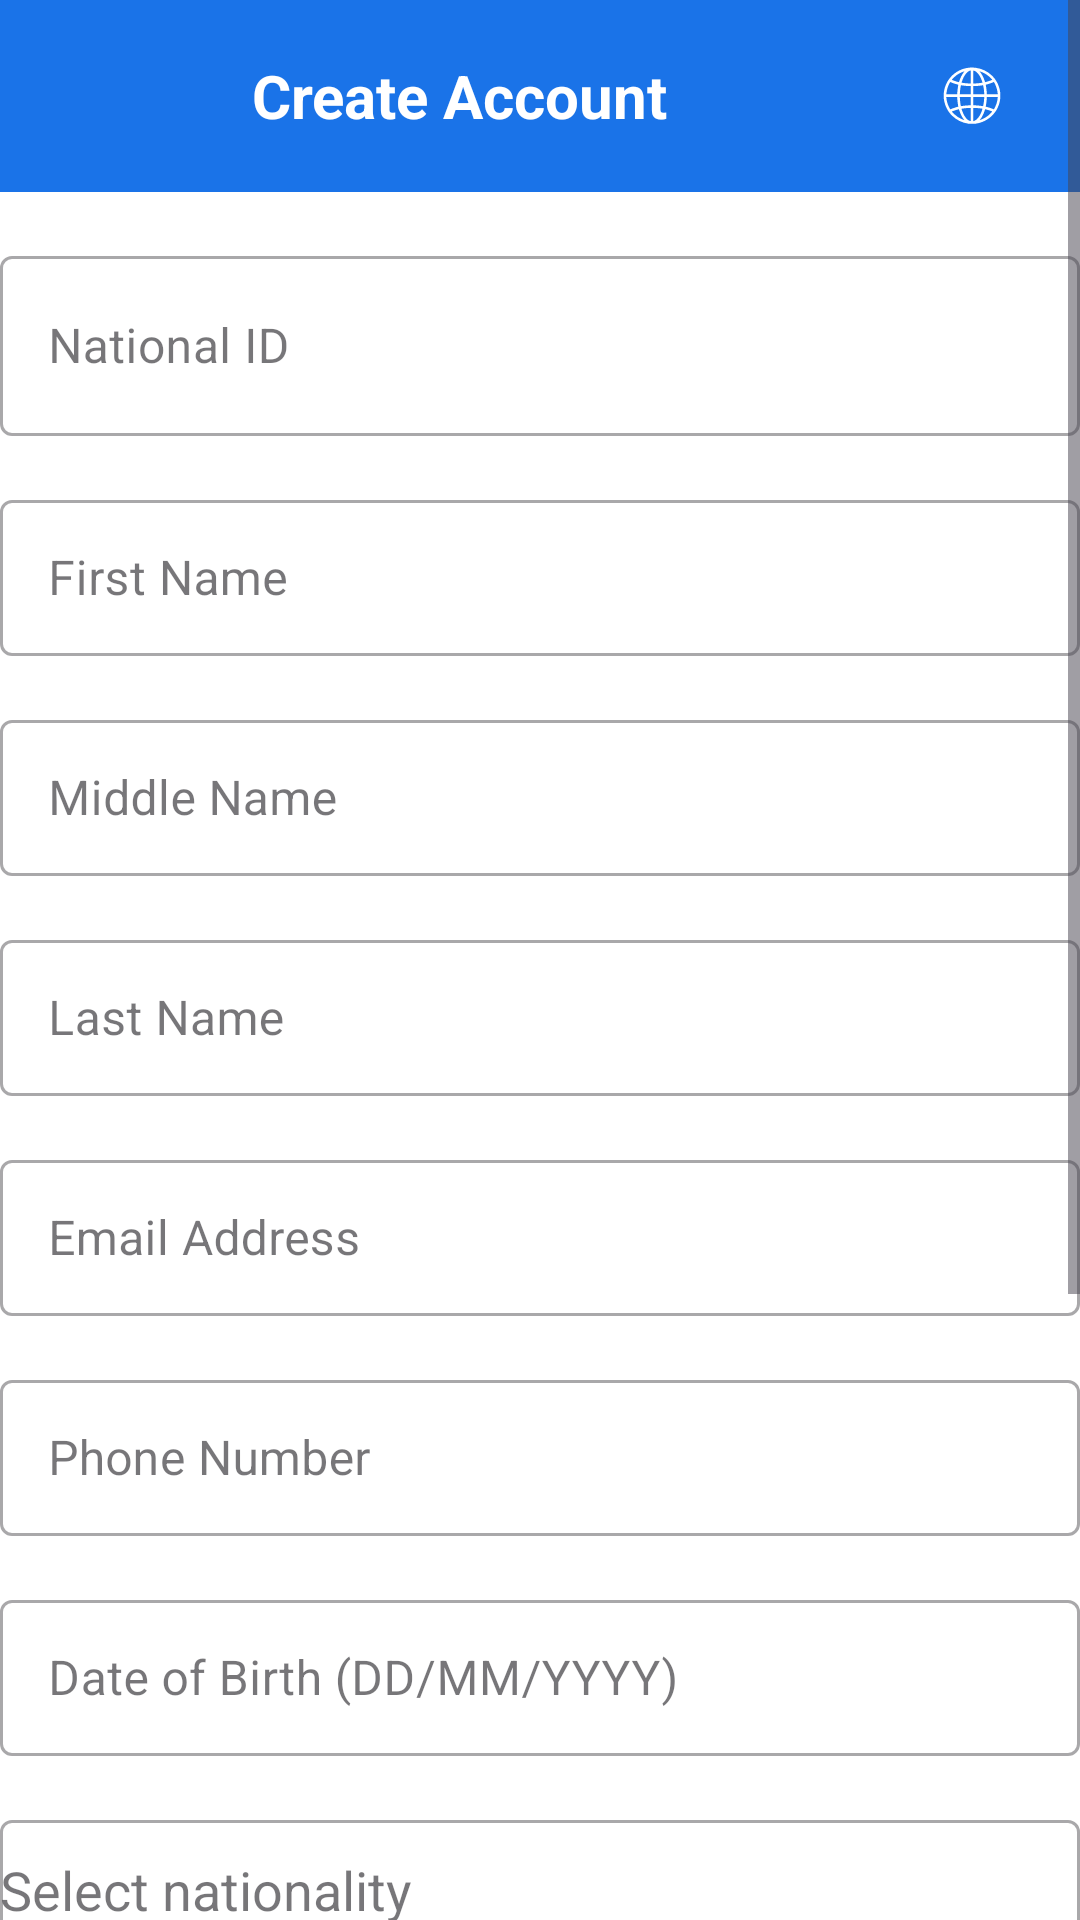

Write the Android layout XML for this screen, with the resource values it uses.
<!-- AndroidManifest.xml: application theme Theme.LoginPage -->
<!-- res/layout/activity_register.xml -->
<?xml version="1.0" encoding="utf-8"?>
<ScrollView xmlns:android="http://schemas.android.com/apk/res/android"
    xmlns:app="http://schemas.android.com/apk/res-auto"
    android:layout_width="match_parent"
    android:layout_height="match_parent"
    android:fillViewport="true"
    android:background="#FFFFFF">

    <LinearLayout
        android:orientation="vertical"
        android:layout_width="match_parent"
        android:layout_height="wrap_content">

        
        
        
        <com.google.android.material.appbar.MaterialToolbar
            android:id="@+id/topAppBar"
            android:layout_width="match_parent"
            android:layout_height="?attr/actionBarSize"
            android:background="#1A73E8"
            app:navigationIcon="@drawable/baseline_arrow_back_ios_24">

            <LinearLayout
                android:layout_width="match_parent"
                android:layout_height="match_parent"
                android:gravity="center_vertical"
                android:orientation="horizontal">

                <ImageView
                    android:id="@+id/toolbarLogo"
                    android:layout_width="44dp"
                    android:layout_height="44dp"
                    android:layout_marginStart="16dp"
                    android:layout_marginEnd="8dp"
                    android:contentDescription="App Logo"
                    android:src="@drawable/logo" />

                <TextView
                    android:layout_width="0dp"
                    android:layout_height="wrap_content"
                    android:layout_weight="1"
                    android:text="Create Account"
                    android:textColor="@android:color/white"
                    android:textSize="20sp"
                    android:textStyle="bold" />

                <ImageView
                    android:id="@+id/btnChangeLanguage"
                    android:layout_width="40dp"
                    android:layout_height="40dp"
                    android:layout_marginEnd="16dp"
                    android:contentDescription="Change Language"
                    android:padding="6dp"
                    android:src="@drawable/ic_language_svg"
                    app:tint="@android:color/white" />

            </LinearLayout>
        </com.google.android.material.appbar.MaterialToolbar>



        
        
        

        
        <com.google.android.material.textfield.TextInputLayout
            android:id="@+id/tilNationalID"
            style="@style/Widget.MaterialComponents.TextInputLayout.OutlinedBox"
            android:layout_width="match_parent"
            android:layout_height="wrap_content"
            android:layout_marginTop="16dp">

            <com.google.android.material.textfield.TextInputEditText
                android:id="@+id/etNationalID"
                android:layout_width="match_parent"
                android:layout_height="60dp"
            android:hint="National ID"
            android:inputType="number"
            android:maxLength="15" />
        </com.google.android.material.textfield.TextInputLayout>



        
        <com.google.android.material.textfield.TextInputLayout
            android:id="@+id/tilFirstName"
            style="@style/Widget.MaterialComponents.TextInputLayout.OutlinedBox"
            android:layout_width="match_parent"
            android:layout_height="wrap_content"
            android:layout_marginTop="16dp">

            <com.google.android.material.textfield.TextInputEditText
                android:id="@+id/etFirstName"
                android:layout_width="match_parent"
                android:layout_height="52dp"
                android:hint="First Name" />
        </com.google.android.material.textfield.TextInputLayout>


        
        <com.google.android.material.textfield.TextInputLayout
            android:id="@+id/tilMiddleName"
            style="@style/Widget.MaterialComponents.TextInputLayout.OutlinedBox"
            android:layout_width="match_parent"
            android:layout_height="wrap_content"
            android:layout_marginTop="16dp">

            <com.google.android.material.textfield.TextInputEditText
                android:id="@+id/etMiddleName"
                android:layout_width="match_parent"
                android:layout_height="52dp"
                android:hint="Middle Name" />
        </com.google.android.material.textfield.TextInputLayout>


        
        <com.google.android.material.textfield.TextInputLayout
            android:id="@+id/tilLastName"
            style="@style/Widget.MaterialComponents.TextInputLayout.OutlinedBox"
            android:layout_width="match_parent"
            android:layout_height="wrap_content"
            android:layout_marginTop="16dp">

            <com.google.android.material.textfield.TextInputEditText
                android:id="@+id/etLastName"
                android:layout_width="match_parent"
                android:layout_height="52dp"
                android:hint="Last Name" />
        </com.google.android.material.textfield.TextInputLayout>


        
        <com.google.android.material.textfield.TextInputLayout
            android:id="@+id/tilEmail"
            style="@style/Widget.MaterialComponents.TextInputLayout.OutlinedBox"
            android:layout_width="match_parent"
            android:layout_height="wrap_content"
            android:layout_marginTop="16dp">

            <com.google.android.material.textfield.TextInputEditText
                android:id="@+id/etEmail"
                android:layout_width="match_parent"
                android:layout_height="52dp"
                android:hint="Email Address"
                android:inputType="textEmailAddress" />
        </com.google.android.material.textfield.TextInputLayout>


        
        <com.google.android.material.textfield.TextInputLayout
            android:id="@+id/tilPhone"
            style="@style/Widget.MaterialComponents.TextInputLayout.OutlinedBox"
            android:layout_width="match_parent"
            android:layout_height="wrap_content"
            android:layout_marginTop="16dp">

            <com.google.android.material.textfield.TextInputEditText
                android:id="@+id/etPhone"
                android:layout_width="match_parent"
                android:layout_height="52dp"
                android:hint="Phone Number"
                android:inputType="number"
                android:maxLength="10" />
        </com.google.android.material.textfield.TextInputLayout>


        
        <com.google.android.material.textfield.TextInputLayout
            android:id="@+id/tilDob"
            style="@style/Widget.MaterialComponents.TextInputLayout.OutlinedBox"
            android:layout_width="match_parent"
            android:layout_height="wrap_content"
            android:layout_marginTop="16dp">

            <com.google.android.material.textfield.TextInputEditText
                android:id="@+id/etDob"
                android:layout_width="match_parent"
                android:layout_height="52dp"
                android:hint="Date of Birth (DD/MM/YYYY)"
                android:focusable="false"
                android:clickable="true" />
        </com.google.android.material.textfield.TextInputLayout>


        
        <com.google.android.material.textfield.TextInputLayout
            android:id="@+id/tilNationality"
            style="@style/Widget.MaterialComponents.TextInputLayout.OutlinedBox"
            android:layout_width="match_parent"
            android:layout_height="wrap_content"
            android:layout_marginTop="16dp">

            <com.google.android.material.textfield.MaterialAutoCompleteTextView
                android:id="@+id/etNationality"
                android:layout_width="match_parent"
                android:layout_height="48dp"
                android:hint="@string/hint_select_nationality"
                android:focusable="true"
                android:clickable="true"
                android:inputType="text" />

        </com.google.android.material.textfield.TextInputLayout>


        <com.google.android.material.textfield.TextInputLayout
            android:id="@+id/tilGender"
            style="@style/Widget.MaterialComponents.TextInputLayout.OutlinedBox"
            android:layout_width="match_parent"
            android:layout_height="wrap_content"
            android:layout_marginTop="16dp">

            <com.google.android.material.textfield.MaterialAutoCompleteTextView
                android:id="@+id/etGender"
                android:layout_width="match_parent"
                android:layout_height="48dp"
                android:hint="@string/hint_select_gender"
                android:focusable="true"
                android:clickable="true"
                android:inputType="text"/>
        </com.google.android.material.textfield.TextInputLayout>



        
        <com.google.android.material.textfield.TextInputLayout
            android:id="@+id/tilPassword"
            style="@style/Widget.MaterialComponents.TextInputLayout.OutlinedBox"
            android:layout_width="match_parent"
            android:layout_height="wrap_content"
            android:layout_marginTop="16dp"
            app:endIconMode="password_toggle">

            <com.google.android.material.textfield.TextInputEditText
                android:id="@+id/etPassword"
                android:layout_width="match_parent"
                android:layout_height="52dp"
                android:hint="Password"
                android:inputType="textPassword" />
        </com.google.android.material.textfield.TextInputLayout>


        
        <com.google.android.material.textfield.TextInputLayout
            android:id="@+id/tilConfirmPassword"
            style="@style/Widget.MaterialComponents.TextInputLayout.OutlinedBox"
            android:layout_width="match_parent"
            android:layout_height="wrap_content"
            android:layout_marginTop="16dp"
            app:endIconMode="password_toggle">

            <com.google.android.material.textfield.TextInputEditText
                android:id="@+id/etConfirmPassword"
                android:layout_width="match_parent"
                android:layout_height="52dp"
                android:hint="Confirm Password"
                android:inputType="textPassword" />
        </com.google.android.material.textfield.TextInputLayout>


        
        <Button
            android:id="@+id/btnCreateAccount"
            android:layout_width="match_parent"
            android:layout_height="55dp"
            android:layout_marginTop="24dp"
            android:backgroundTint="#1A73E8"
            android:text="Create Account"
            android:textColor="@android:color/white"
            android:textStyle="bold" />

    </LinearLayout>

</ScrollView>
<!-- resources referenced by this layout -->
<resources>
  <!-- drawable ic_language_svg: vector/xml drawable (drawable, 4343 chars, omitted) -->
  <string name="hint_select_gender">Select Gender</string>
  <string name="hint_select_nationality">Select nationality</string>
  <style name="Theme.LoginPage" parent="Base.Theme.LoginPage" />
  <style name="Base.Theme.LoginPage" parent="Theme.Material3.DayNight.NoActionBar">
          
      </style>
</resources>
